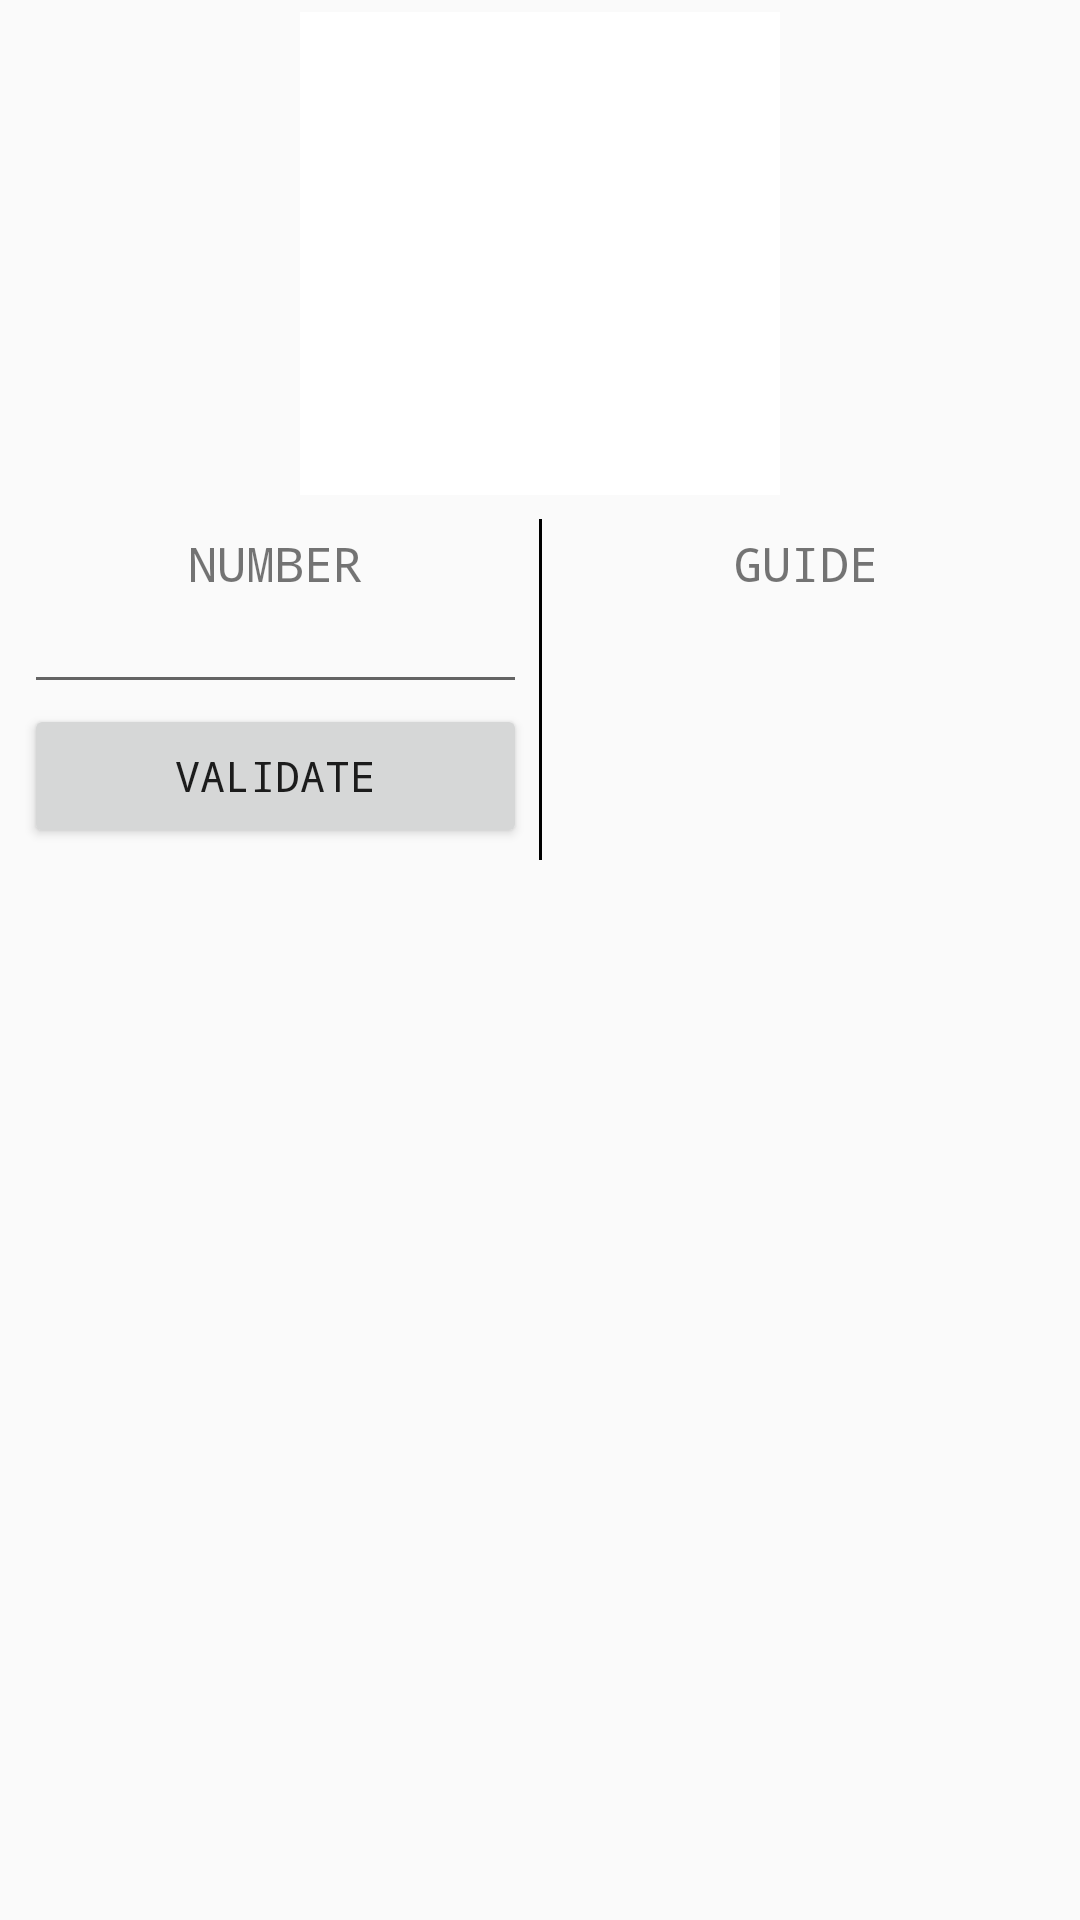

This screen was rendered from an Android layout file. Write that file and the resources it references.
<!-- AndroidManifest.xml: application theme AppTheme -->
<!-- res/layout/activity_main.xml -->
<?xml version="1.0" encoding="utf-8"?>
<ScrollView xmlns:android="http://schemas.android.com/apk/res/android"
    xmlns:app="http://schemas.android.com/apk/res-auto"
    xmlns:tools="http://schemas.android.com/tools"
    android:layout_width="match_parent"
    android:layout_height="match_parent">

    <RelativeLayout
        android:layout_width="match_parent"
        android:layout_height="wrap_content"
        tools:context="test.adn.org.pendu.MainActivity">

        <LinearLayout
            android:id="@+id/entete"
            android:layout_width="match_parent"
            android:layout_height="wrap_content"
            android:orientation="vertical"
            android:padding="4dp">

            <ImageView
                android:id="@+id/img_pendu"
                android:layout_width="match_parent"
                android:layout_height="wrap_content"
                android:layout_gravity="fill"
                android:src="@drawable/pendu_0" />

        </LinearLayout>

        <LinearLayout
            android:id="@+id/jeu"
            android:layout_width="match_parent"
            android:layout_height="wrap_content"
            android:layout_below="@id/entete"
            android:orientation="horizontal"
            android:padding="4dp">

            <LinearLayout
                android:layout_width="match_parent"
                android:layout_height="wrap_content"
                android:layout_weight="1"
                android:orientation="vertical"
                android:padding="4dp">

                <TextView
                    android:layout_width="match_parent"
                    android:layout_height="wrap_content"
                    android:text="@string/edit_nombre_cache"
                    android:textAlignment="center"
                    android:textAllCaps="true"
                    android:textSize="16sp" />

                <EditText
                    android:id="@+id/txt_nombre_saisi"
                    android:layout_width="match_parent"
                    android:layout_height="wrap_content"
                    android:inputType="number"
                    android:textAlignment="center" />

                <Button
                    android:id="@+id/btn_valider"
                    android:layout_width="match_parent"
                    android:layout_height="wrap_content"
                    android:onClick="verifieNombre"
                    android:text="@string/btn_valider" />

            </LinearLayout>

            <View
                android:layout_width="1dp"
                android:layout_height="match_parent"
                android:background="#000" />

            <LinearLayout
                android:layout_width="match_parent"
                android:layout_height="wrap_content"
                android:layout_weight="1"
                android:orientation="vertical"
                android:padding="4dp">


                <TextView
                    android:id="@+id/txt_guide_titre"
                    android:layout_width="match_parent"
                    android:layout_height="wrap_content"
                    android:layout_weight="1"
                    android:text="@string/txt_guide_jeu"
                    android:textAlignment="center"
                    android:textAllCaps="true"
                    android:textSize="16sp" />

                <TextView
                    android:id="@+id/txt_guide"
                    android:layout_width="match_parent"
                    android:layout_height="wrap_content"
                    android:layout_weight="5" />

            </LinearLayout>

        </LinearLayout>

        <LinearLayout
            android:id="@+id/resultat"
            android:layout_width="match_parent"
            android:layout_height="wrap_content"
            android:layout_below="@id/jeu"
            android:orientation="vertical"
            android:padding="4dp"
            android:visibility="invisible">

            <TextView
                android:layout_width="match_parent"
                android:layout_height="wrap_content"
                android:text="@string/txt_nombre_saisis"
                android:textAlignment="center" />

            <TextView
                android:id="@+id/txt_res_essais"
                android:layout_width="match_parent"
                android:layout_height="wrap_content"
                android:textAlignment="center"
                android:textSize="16sp" />

            <TextView
                android:layout_width="match_parent"
                android:layout_height="wrap_content"
                android:text="@string/txt_nombre_cache"
                android:textAlignment="center" />

            <TextView
                android:id="@+id/txt_res_cache"
                android:layout_width="match_parent"
                android:layout_height="wrap_content"
                android:textAlignment="center"
                android:textSize="16sp"
                android:textStyle="bold" />

            <Button
                android:layout_width="match_parent"
                android:layout_height="wrap_content"
                android:onClick="initialiserJeu"
                android:text="@string/btn_initialiser"
                android:textSize="10sp" />

        </LinearLayout>

    </RelativeLayout>


</ScrollView>
<!-- resources referenced by this layout -->
<resources>
  <!-- drawable pendu_0: png bitmap (drawable, 584 bytes) -->
  <string name="btn_initialiser">Init</string>
  <string name="btn_valider">Validate</string>
  <string name="edit_nombre_cache">Number</string>
  <string name="txt_guide_jeu">Guide</string>
  <string name="txt_nombre_cache">Hidden number</string>
  <string name="txt_nombre_saisis">Trials number</string>
  <style name="AppTheme" parent="Theme.AppCompat.Light.DarkActionBar">
          <item name="colorPrimary">@color/colorPrimary</item>
          <item name="colorPrimaryDark">@color/colorPrimaryDark</item>
          <item name="colorAccent">@color/colorAccent</item>
          
          
          
          <item name="android:fontFamily">monospace</item>
          <item name="android:textSize">14sp</item>
      </style>
  <color name="colorPrimary">#5dbcb3</color>
  <color name="colorPrimaryDark">#039588</color>
  <color name="colorAccent">#5e5e5e</color>
</resources>
